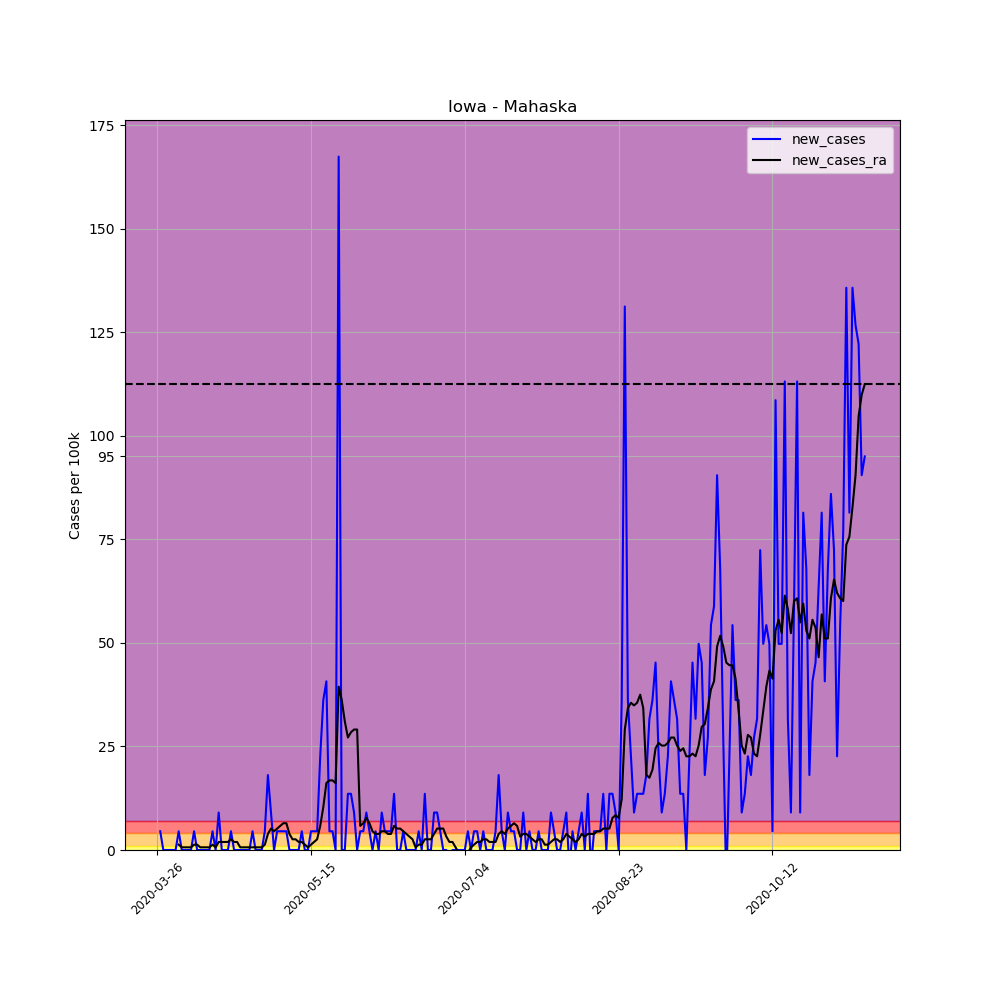

Values plotted in this chart, from the file beside it:
, date, county, state, fips, cases, deaths, COUNTY, STNAME, CTYNAME, POPESTIMATE2019, per_100k, per_100k_ra, new_cases, new_cases_ra
367426, 2020-03-26, Mahaska, Iowa, 19123, 1, 0, 123, Iowa, Mahaska, 22095, 4.526, , , 
367427, 2020-03-27, Mahaska, Iowa, 19123, 2, 0, 123, Iowa, Mahaska, 22095, 9.052, , 4.526, 
367428, 2020-03-28, Mahaska, Iowa, 19123, 2, 0, 123, Iowa, Mahaska, 22095, 9.052, , 0.0, 
367429, 2020-03-29, Mahaska, Iowa, 19123, 2, 0, 123, Iowa, Mahaska, 22095, 9.052, , 0.0, 
367430, 2020-03-30, Mahaska, Iowa, 19123, 2, 0, 123, Iowa, Mahaska, 22095, 9.052, , 0.0, 
367431, 2020-03-31, Mahaska, Iowa, 19123, 2, 0, 123, Iowa, Mahaska, 22095, 9.052, , 0.0, 
367432, 2020-04-01, Mahaska, Iowa, 19123, 2, 0, 123, Iowa, Mahaska, 22095, 9.052, 8.405, 0.0, 
367433, 2020-04-02, Mahaska, Iowa, 19123, 3, 0, 123, Iowa, Mahaska, 22095, 13.58, 9.698, 4.526, 1.293
367434, 2020-04-03, Mahaska, Iowa, 19123, 3, 0, 123, Iowa, Mahaska, 22095, 13.58, 10.34, 0.0, 0.6466
367435, 2020-04-04, Mahaska, Iowa, 19123, 3, 0, 123, Iowa, Mahaska, 22095, 13.58, 10.99, 0.0, 0.6466
367436, 2020-04-05, Mahaska, Iowa, 19123, 3, 0, 123, Iowa, Mahaska, 22095, 13.58, 11.64, 0.0, 0.6466
367437, 2020-04-06, Mahaska, Iowa, 19123, 3, 0, 123, Iowa, Mahaska, 22095, 13.58, 12.28, 0.0, 0.6466
367438, 2020-04-07, Mahaska, Iowa, 19123, 4, 0, 123, Iowa, Mahaska, 22095, 18.1, 13.58, 4.526, 1.293
367439, 2020-04-08, Mahaska, Iowa, 19123, 4, 0, 123, Iowa, Mahaska, 22095, 18.1, 14.87, 0.0, 1.293
367440, 2020-04-09, Mahaska, Iowa, 19123, 4, 0, 123, Iowa, Mahaska, 22095, 18.1, 15.52, 0.0, 0.6466
367441, 2020-04-10, Mahaska, Iowa, 19123, 4, 0, 123, Iowa, Mahaska, 22095, 18.1, 16.16, 0.0, 0.6466
367442, 2020-04-11, Mahaska, Iowa, 19123, 4, 0, 123, Iowa, Mahaska, 22095, 18.1, 16.81, 0.0, 0.6466
367443, 2020-04-12, Mahaska, Iowa, 19123, 4, 0, 123, Iowa, Mahaska, 22095, 18.1, 17.46, 0.0, 0.6466
367444, 2020-04-13, Mahaska, Iowa, 19123, 5, 0, 123, Iowa, Mahaska, 22095, 22.63, 18.75, 4.526, 1.293
367445, 2020-04-14, Mahaska, Iowa, 19123, 5, 0, 123, Iowa, Mahaska, 22095, 22.63, 19.4, 0.0, 0.6466
367446, 2020-04-15, Mahaska, Iowa, 19123, 7, 0, 123, Iowa, Mahaska, 22095, 31.68, 21.34, 9.052, 1.94
367447, 2020-04-16, Mahaska, Iowa, 19123, 7, 0, 123, Iowa, Mahaska, 22095, 31.68, 23.28, 0.0, 1.94
367448, 2020-04-17, Mahaska, Iowa, 19123, 7, 0, 123, Iowa, Mahaska, 22095, 31.68, 25.22, 0.0, 1.94
367449, 2020-04-18, Mahaska, Iowa, 19123, 7, 0, 123, Iowa, Mahaska, 22095, 31.68, 27.16, 0.0, 1.94
367450, 2020-04-19, Mahaska, Iowa, 19123, 8, 0, 123, Iowa, Mahaska, 22095, 36.21, 29.74, 4.526, 2.586
367451, 2020-04-20, Mahaska, Iowa, 19123, 8, 1, 123, Iowa, Mahaska, 22095, 36.21, 31.68, 0.0, 1.94
367452, 2020-04-21, Mahaska, Iowa, 19123, 8, 1, 123, Iowa, Mahaska, 22095, 36.21, 33.62, 0.0, 1.94
367453, 2020-04-22, Mahaska, Iowa, 19123, 8, 1, 123, Iowa, Mahaska, 22095, 36.21, 34.27, 0.0, 0.6466
367454, 2020-04-23, Mahaska, Iowa, 19123, 8, 1, 123, Iowa, Mahaska, 22095, 36.21, 34.91, 0.0, 0.6466
367455, 2020-04-24, Mahaska, Iowa, 19123, 8, 1, 123, Iowa, Mahaska, 22095, 36.21, 35.56, 0.0, 0.6466
367456, 2020-04-25, Mahaska, Iowa, 19123, 8, 1, 123, Iowa, Mahaska, 22095, 36.21, 36.21, 0.0, 0.6466
367457, 2020-04-26, Mahaska, Iowa, 19123, 9, 1, 123, Iowa, Mahaska, 22095, 40.73, 36.85, 4.526, 0.6466
367458, 2020-04-27, Mahaska, Iowa, 19123, 9, 1, 123, Iowa, Mahaska, 22095, 40.73, 37.5, 0.0, 0.6466
367459, 2020-04-28, Mahaska, Iowa, 19123, 9, 1, 123, Iowa, Mahaska, 22095, 40.73, 38.15, 0.0, 0.6466
367460, 2020-04-29, Mahaska, Iowa, 19123, 9, 1, 123, Iowa, Mahaska, 22095, 40.73, 38.79, 0.0, 0.6466
367461, 2020-04-30, Mahaska, Iowa, 19123, 10, 1, 123, Iowa, Mahaska, 22095, 45.26, 40.09, 4.526, 1.293
367462, 2020-05-01, Mahaska, Iowa, 19123, 14, 1, 123, Iowa, Mahaska, 22095, 63.36, 43.97, 18.1, 3.879
367463, 2020-05-02, Mahaska, Iowa, 19123, 16, 1, 123, Iowa, Mahaska, 22095, 72.41, 49.14, 9.052, 5.172
367464, 2020-05-03, Mahaska, Iowa, 19123, 16, 1, 123, Iowa, Mahaska, 22095, 72.41, 53.66, 0.0, 4.526
367465, 2020-05-04, Mahaska, Iowa, 19123, 17, 1, 123, Iowa, Mahaska, 22095, 76.94, 58.84, 4.526, 5.172
367466, 2020-05-05, Mahaska, Iowa, 19123, 18, 1, 123, Iowa, Mahaska, 22095, 81.47, 64.66, 4.526, 5.819
367467, 2020-05-06, Mahaska, Iowa, 19123, 19, 1, 123, Iowa, Mahaska, 22095, 85.99, 71.12, 4.526, 6.466
367468, 2020-05-07, Mahaska, Iowa, 19123, 20, 1, 123, Iowa, Mahaska, 22095, 90.52, 77.59, 4.526, 6.466
367469, 2020-05-08, Mahaska, Iowa, 19123, 20, 1, 123, Iowa, Mahaska, 22095, 90.52, 81.47, 0.0, 3.879
367470, 2020-05-09, Mahaska, Iowa, 19123, 20, 1, 123, Iowa, Mahaska, 22095, 90.52, 84.05, 0.0, 2.586
367471, 2020-05-10, Mahaska, Iowa, 19123, 20, 1, 123, Iowa, Mahaska, 22095, 90.52, 86.64, 0.0, 2.586
367472, 2020-05-11, Mahaska, Iowa, 19123, 20, 1, 123, Iowa, Mahaska, 22095, 90.52, 88.58, 0.0, 1.94
367473, 2020-05-12, Mahaska, Iowa, 19123, 21, 1, 123, Iowa, Mahaska, 22095, 95.04, 90.52, 4.526, 1.94
367474, 2020-05-13, Mahaska, Iowa, 19123, 21, 1, 123, Iowa, Mahaska, 22095, 95.04, 91.81, 0.0, 1.293
367475, 2020-05-14, Mahaska, Iowa, 19123, 21, 1, 123, Iowa, Mahaska, 22095, 95.04, 92.46, 0.0, 0.6466
367476, 2020-05-15, Mahaska, Iowa, 19123, 22, 1, 123, Iowa, Mahaska, 22095, 99.57, 93.75, 4.526, 1.293
367477, 2020-05-16, Mahaska, Iowa, 19123, 23, 1, 123, Iowa, Mahaska, 22095, 104.1, 95.69, 4.526, 1.94
367478, 2020-05-17, Mahaska, Iowa, 19123, 24, 1, 123, Iowa, Mahaska, 22095, 108.6, 98.28, 4.526, 2.586
367479, 2020-05-18, Mahaska, Iowa, 19123, 29, 1, 123, Iowa, Mahaska, 22095, 131.3, 104.1, 22.63, 5.819
367480, 2020-05-19, Mahaska, Iowa, 19123, 37, 1, 123, Iowa, Mahaska, 22095, 167.5, 114.4, 36.21, 10.34
367481, 2020-05-20, Mahaska, Iowa, 19123, 46, 2, 123, Iowa, Mahaska, 22095, 208.2, 130.6, 40.73, 16.16
367482, 2020-05-21, Mahaska, Iowa, 19123, 47, 2, 123, Iowa, Mahaska, 22095, 212.7, 147.4, 4.526, 16.81
367483, 2020-05-22, Mahaska, Iowa, 19123, 48, 4, 123, Iowa, Mahaska, 22095, 217.2, 164.2, 4.526, 16.81
367484, 2020-05-23, Mahaska, Iowa, 19123, 48, 4, 123, Iowa, Mahaska, 22095, 217.2, 180.4, 0.0, 16.16
367485, 2020-05-24, Mahaska, Iowa, 19123, 85, 6, 123, Iowa, Mahaska, 22095, 384.7, 219.8, 167.5, 39.44
... 171 more rows
